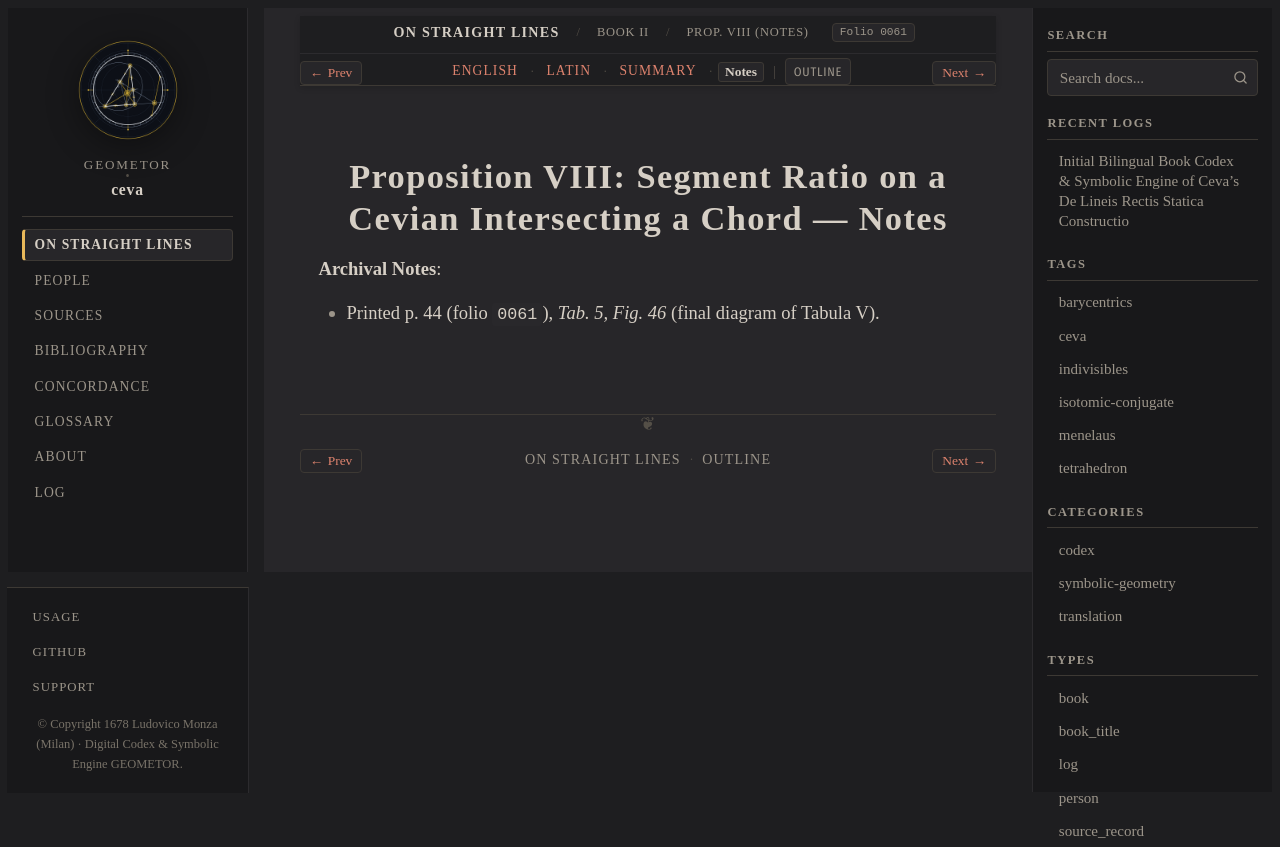

repository: geometor/ceva · page: de_lineis_rectis/liber_secundus/prop_08/notes.html · generator: sphinx

:layout: book
:order: 9
:canonical_id: liber_secundus_prop_08
:breadcrumb_title: Prop. VIII (Notes)
:folio: 0061
:tracks: English: index | Latin: la | Summary: summary | Notes: notes

.. _liber-secundus-prop-08-notes:

Proposition VIII: Segment Ratio on a Cevian Intersecting a Chord — Notes
========================================================================

.. folio:: 0061
   :page: p. 44

**Archival Notes**:

* Printed p. 44 (folio ``0061``), `Tab. 5, Fig. 46` (final diagram of Tabula V).
